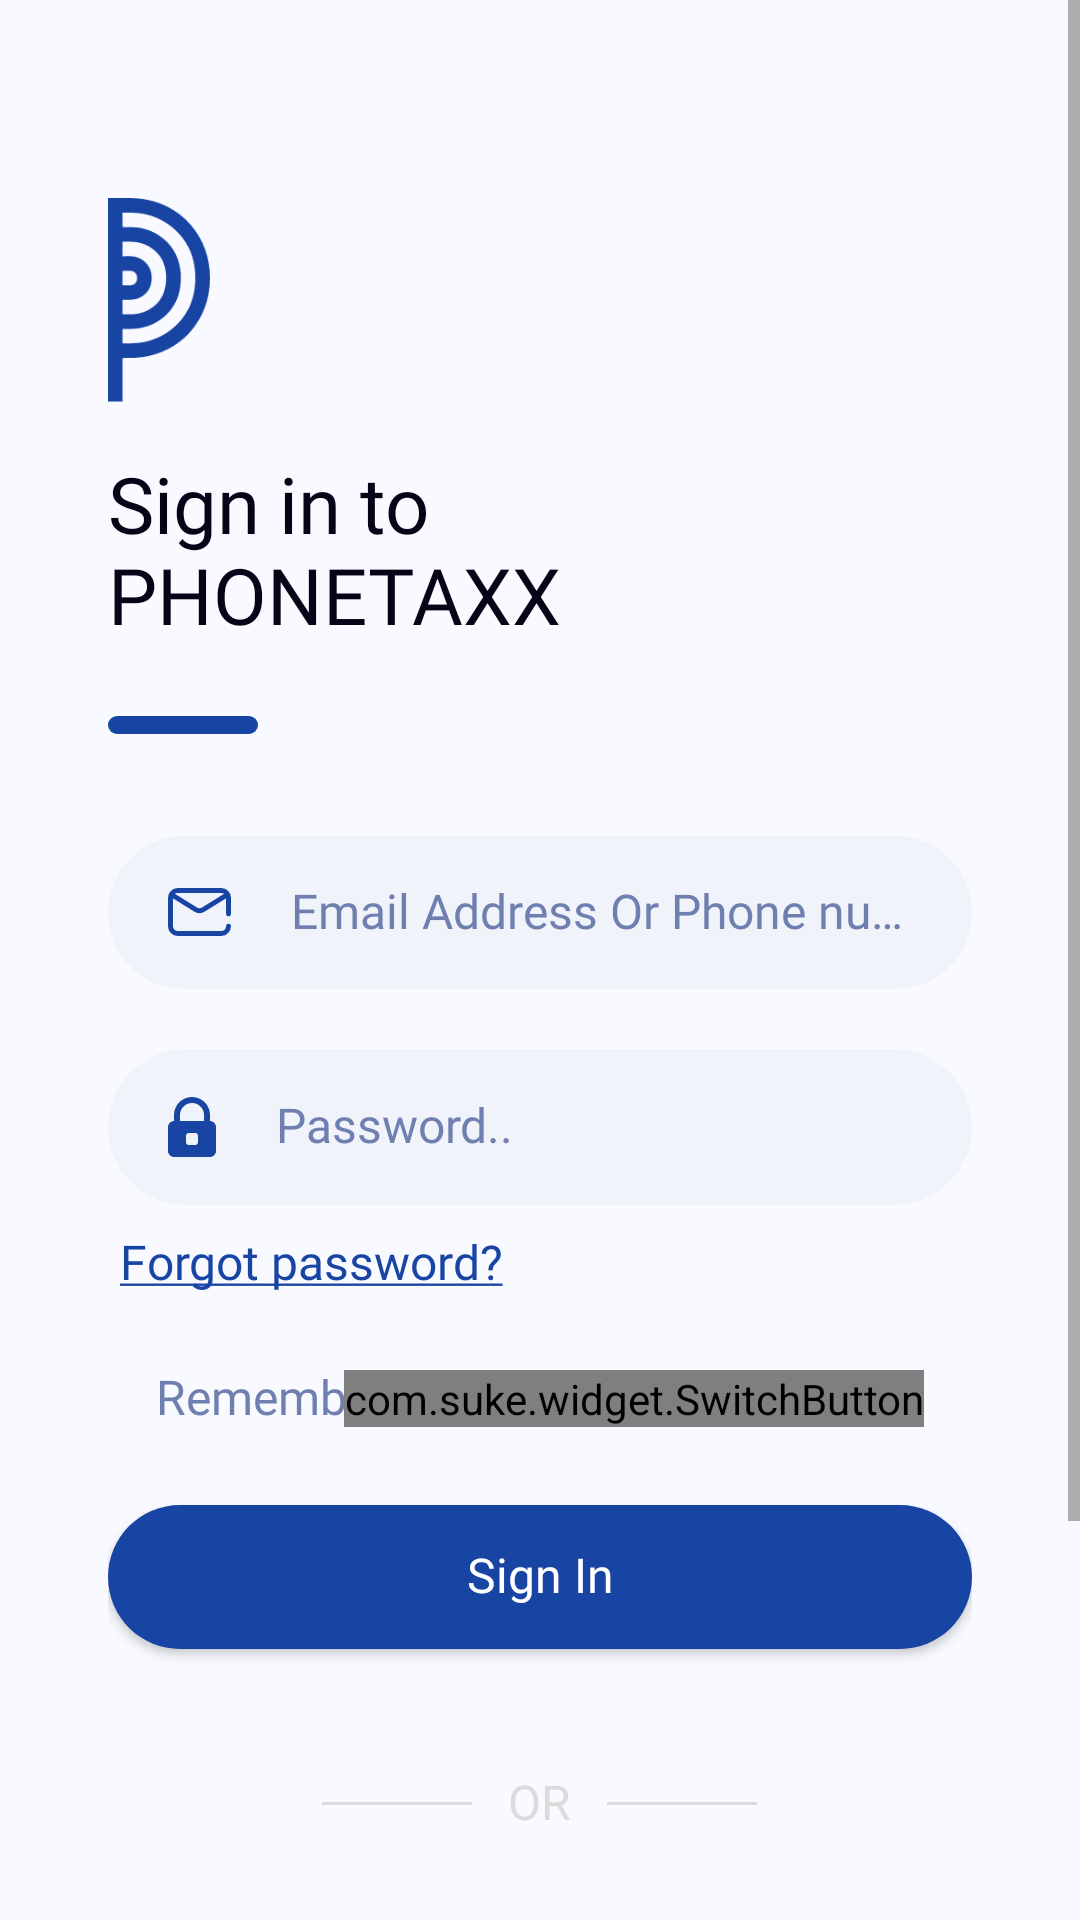

The Android layout XML behind this screen, and the referenced resources:
<!-- AndroidManifest.xml: activity theme SignInTheme -->
<!-- res/layout/activity_sign_in.xml -->
<?xml version="1.0" encoding="utf-8"?>
<RelativeLayout xmlns:android="http://schemas.android.com/apk/res/android"
        xmlns:app="http://schemas.android.com/apk/res-auto"
        xmlns:tools="http://schemas.android.com/tools"
        android:layout_width="match_parent"
        android:layout_height="match_parent"
        android:background="@color/mainBackgroundColor"
        android:orientation="vertical"
        tools:context=".ui.signin.SignInActivity">

    <ScrollView
            android:layout_width="match_parent"
            android:layout_height="match_parent"
            android:background="@color/mainBackgroundColor">

        <LinearLayout
                android:layout_width="match_parent"
                android:layout_height="wrap_content"
                android:layout_marginTop="@dimen/size_30dp"
                android:orientation="vertical"
                android:padding="@dimen/size_36dp">

            <androidx.appcompat.widget.AppCompatImageView
                    android:layout_width="@dimen/size_34dp"
                    android:layout_height="@dimen/size_68dp"
                    android:src="@drawable/ic_app_icon_small" />

            <androidx.appcompat.widget.AppCompatTextView
                    style="@style/FontPrimaryMedium.size_26sp.PrimaryText"
                    android:layout_width="wrap_content"
                    android:layout_height="wrap_content"
                    android:layout_marginTop="@dimen/size_20dp"
                    android:text="@string/sign_in_to_nphonetaxx" />

            <View
                    android:layout_width="@dimen/size_50dp"
                    android:layout_height="6dp"
                    android:layout_marginTop="@dimen/size_24dp"
                    android:background="@drawable/button_bg" />

            <androidx.appcompat.widget.AppCompatEditText
                    android:id="@+id/etEmailPhoneNumber"
                    style="@style/editTextStyle"
                    android:layout_width="match_parent"
                    android:layout_height="wrap_content"
                    android:layout_marginTop="@dimen/size_34dp"
                    android:drawableStart="@drawable/ic_email"
                    android:hint="@string/email_address_or_phone_number" />

            <androidx.appcompat.widget.AppCompatEditText
                    android:id="@+id/etPassword"
                    style="@style/editTextStyle"
                    android:layout_width="match_parent"
                    android:layout_height="wrap_content"
                    android:layout_marginTop="@dimen/size_20dp"
                    android:drawableStart="@drawable/ic_password"
                    android:hint="@string/password"
                    android:inputType="textPassword" />

            <androidx.appcompat.widget.AppCompatTextView
                    android:id="@+id/btnForgot"
                    style="@style/FontPrimaryRegular.size_16sp.hint"
                    android:layout_width="wrap_content"
                    android:layout_height="wrap_content"
                    android:paddingLeft="@dimen/size_4dp"
                    android:paddingTop="@dimen/size_10dp"
                    android:paddingRight="@dimen/size_10dp"
                    android:text="@string/forgot_password"
                    android:textColor="@color/colorPrimary" />

            <RelativeLayout
                    android:layout_width="match_parent"
                    android:layout_height="wrap_content"
                    android:layout_marginTop="@dimen/size_10dp"
                    android:padding="@dimen/size_16dp">

                <androidx.appcompat.widget.AppCompatTextView
                        style="@style/FontPrimaryLight.size_16sp.hint"
                        android:layout_width="wrap_content"
                        android:layout_height="wrap_content"
                        android:layout_centerVertical="true"
                        android:text="@string/remember_me" />

                <com.suke.widget.SwitchButton
                        android:id="@+id/swRememberMe"
                        android:layout_width="wrap_content"
                        android:layout_height="wrap_content"
                        android:layout_alignParentRight="true"
                        android:layout_centerVertical="true"
                        app:sb_background="@color/gray"
                        app:sb_border_width="@dimen/size_1dp"
                        app:sb_checked="false"
                        app:sb_checked_color="@color/colorPrimary"
                        app:sb_show_indicator="false"
                        app:sb_uncheck_color="@color/colorGray_60"
                        app:sb_uncheckcircle_color="@color/colorPrimary"

                        />

            </RelativeLayout>

            <androidx.appcompat.widget.AppCompatButton
                    android:id="@+id/btnSignIn"
                    style="@style/ButtonStyle"
                    android:layout_width="match_parent"
                    android:layout_height="wrap_content"
                    android:layout_marginTop="@dimen/size_10dp"
                    android:text="@string/sign_in" />

            <LinearLayout
                    android:layout_width="wrap_content"
                    android:layout_height="wrap_content"
                    android:layout_gravity="center"
                    android:layout_marginTop="@dimen/size_30dp"
                    android:gravity="center"
                    android:orientation="horizontal">

                <View
                        android:layout_width="@dimen/size_50dp"
                        android:layout_height="@dimen/size_1dp"
                        android:background="@color/gray" />

                <androidx.appcompat.widget.AppCompatTextView
                        style="@style/FontPrimaryMedium.size_16sp.Gray"
                        android:layout_width="wrap_content"
                        android:layout_height="wrap_content"
                        android:layout_margin="@dimen/size_12dp"
                        android:text="OR" />

                <View
                        android:layout_width="@dimen/size_50dp"
                        android:layout_height="@dimen/size_1dp"
                        android:background="@color/gray" />
            </LinearLayout>

            <LinearLayout
                    android:layout_width="wrap_content"
                    android:layout_height="wrap_content"
                    android:layout_gravity="center"
                    android:layout_marginTop="@dimen/size_20dp"
                    android:gravity="center"
                    android:orientation="horizontal">

                <androidx.appcompat.widget.AppCompatImageView
                        android:id="@+id/btnGoogle"
                        android:layout_width="@dimen/size_50dp"
                        android:layout_height="@dimen/size_50dp"
                        android:layout_marginRight="@dimen/size_20dp"
                        android:src="@drawable/ic_google" />

                <androidx.appcompat.widget.AppCompatImageView
                        android:id="@+id/btnFacebook"
                        android:layout_width="@dimen/size_50dp"
                        android:layout_height="@dimen/size_50dp"
                        android:visibility="gone"
                        android:layout_marginLeft="@dimen/size_20dp"
                        android:src="@drawable/ic_facebook" />

                <com.facebook.login.widget.LoginButton
                        android:id="@+id/fb_login_button"
                        android:layout_width="wrap_content"
                        android:layout_height="wrap_content"
                        android:visibility="gone" />
            </LinearLayout>

            <LinearLayout
                    android:layout_width="wrap_content"
                    android:layout_height="wrap_content"
                    android:layout_gravity="center"
                    android:layout_marginTop="@dimen/size_30dp"
                    android:layout_marginBottom="@dimen/size_10dp"
                    android:gravity="center"
                    android:orientation="horizontal">

                <androidx.appcompat.widget.AppCompatTextView
                        style="@style/FontPrimaryRegular.size_16sp.hint"
                        android:layout_width="wrap_content"
                        android:layout_height="wrap_content"
                        android:text="@string/don_t_have_an_account" />

                <androidx.appcompat.widget.AppCompatTextView
                        android:id="@+id/btnRegister"
                        style="@style/FontPrimaryRegular.size_16sp.hint"
                        android:layout_width="wrap_content"
                        android:layout_height="wrap_content"
                        android:paddingLeft="@dimen/size_4dp"
                        android:paddingTop="@dimen/size_10dp"
                        android:paddingRight="@dimen/size_10dp"
                        android:paddingBottom="@dimen/size_10dp"
                        android:text="@string/register"
                        android:textColor="@color/colorPrimary" />
            </LinearLayout>

        </LinearLayout>


    </ScrollView>


</RelativeLayout>
<!-- resources referenced by this layout -->
<resources>
  <color name="colorGray_60">#b0b3ba</color>1844a4
  <color name="colorPrimary">#1844a4</color>
  <color name="gray">#dbdbdb</color>
  <color name="mainBackgroundColor">#F8FAFF</color>
  <dimen name="size_10dp">10dp</dimen>
  <dimen name="size_12dp">12dp</dimen>
  <dimen name="size_16dp">16dp</dimen>
  <dimen name="size_1dp">1dp</dimen>
  <dimen name="size_20dp">20dp</dimen>
  <dimen name="size_24dp">24dp</dimen>
  <dimen name="size_30dp">30dp</dimen>
  <dimen name="size_34dp">34dp</dimen>
  <dimen name="size_36dp">36dp</dimen>
  <dimen name="size_4dp">4dp</dimen>
  <dimen name="size_50dp">50dp</dimen>
  <dimen name="size_68dp">68dp</dimen>
  <!-- drawable button_bg (drawable) -->
  <?xml version="1.0" encoding="utf-8"?>
  <shape xmlns:android="http://schemas.android.com/apk/res/android"
         android:shape="rectangle">
  
      <solid android:color="@color/colorPrimary"/>
      <corners android:radius="@dimen/size_22dp"/>
  
  </shape>
  <!-- drawable ic_password (drawable) -->
  <vector xmlns:android="http://schemas.android.com/apk/res/android"
          android:width="16dp"
          android:height="20dp"
          android:viewportWidth="16"
          android:viewportHeight="20">
      <path
              android:pathData="M14,20L2,20a2,2 0,0 1,-2 -2v-8a2,2 0,0 1,2 -2L2,6a6,6 0,1 1,12 0v2a2,2 0,0 1,2 2v8a2,2 0,0 1,-2 2zM7,12a1,1 0,0 0,-1 1v2a1,1 0,0 0,1 1h2a1,1 0,0 0,1 -1v-2a1,1 0,0 0,-1 -1zM8,2a4.005,4.005 0,0 0,-4 4v2h8L12,6a4,4 0,0 0,-4 -4z"
              android:fillColor="#1844a4"/>
  </vector>
  <string name="don_t_have_an_account">Don\'t have an account?</string>
  <string name="email_address_or_phone_number">Email Address Or Phone number</string>
  <string name="forgot_password"><u>Forgot password?</u></string>
  <string name="password">Password..</string>
  <string name="register">Register</string>
  <string name="remember_me">Remember me</string>
  <string name="sign_in">Sign In</string>
  <string name="sign_in_to_nphonetaxx">Sign in to \nPHONETAXX</string>
  <style name="ButtonStyle" parent="FontPrimaryRegular.size_16sp.white">
          <item name="android:elevation">@dimen/size_4dp</item>
          <item name="android:background">@drawable/button_back_main</item>
          <item name="android:textAllCaps">false
          </item>
      </style>
  <style name="FontPrimaryLight.size_16sp.hint">
          <item name="android:textColor">@color/colorHint</item>
      </style>
  <style name="FontPrimaryMedium.size_16sp.Gray">
          <item name="android:textColor">@color/gray</item>
      </style>
  <style name="FontPrimaryMedium.size_26sp.PrimaryText">
          <item name="android:textColor">@color/colorPrimaryText</item>
      </style>
  <style name="FontPrimaryRegular.size_16sp.hint">
          <item name="android:textColor">@color/colorHint</item>
      </style>
  <dimen name="size_22dp">22dp</dimen>
  <style name="FontPrimaryRegular.size_16sp.white">
          <item name="android:textColor">@color/colorWhite</item>
      </style>
  <!-- drawable button_back_main (drawable) -->
  <?xml version="1.0" encoding="utf-8"?>
  <shape xmlns:android="http://schemas.android.com/apk/res/android"
      android:shape="rectangle">
  
      <solid android:color="@color/colorPrimary"/>
      <corners android:radius="@dimen/size_40dp"/>
  
  </shape>
  <color name="colorHint">#6f7faf</color>
  <color name="colorPrimaryText">#060417</color>
  <style name="FontPrimaryRegular.size_16sp.PrimaryText">
          <item name="android:textColor">@color/colorPrimaryText</item>
      </style>
  <!-- drawable edittext_bg (drawable) -->
  <?xml version="1.0" encoding="utf-8"?>
  <shape xmlns:android="http://schemas.android.com/apk/res/android"
         android:shape="rectangle">
  
      <solid android:color="@color/colorEdittextBg"/>
      <corners android:radius="@dimen/size_40dp"/>
  
  </shape>
  <color name="colorAccent">#1844a4</color>
  <color name="colorWhite">#FFFFFF</color>
  <dimen name="size_40dp">40dp</dimen>
  <color name="colorEdittextBg">#F1F3FB</color>
</resources>
